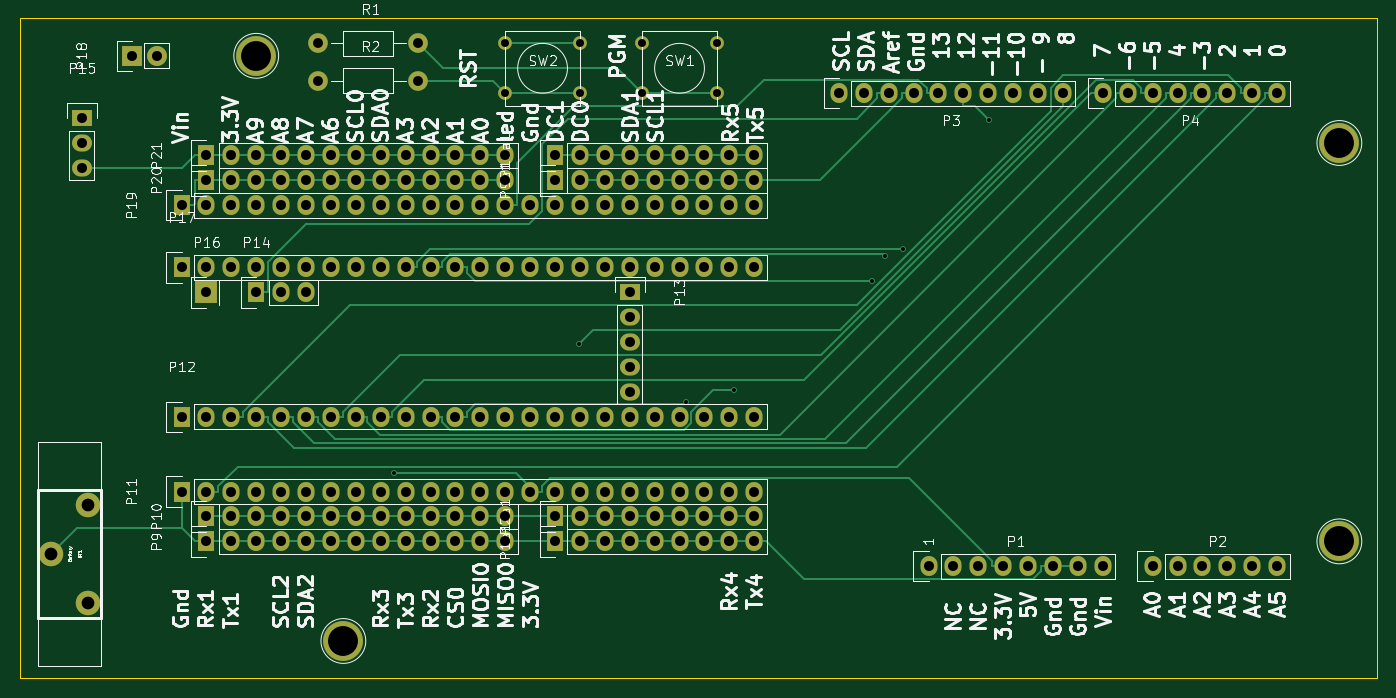
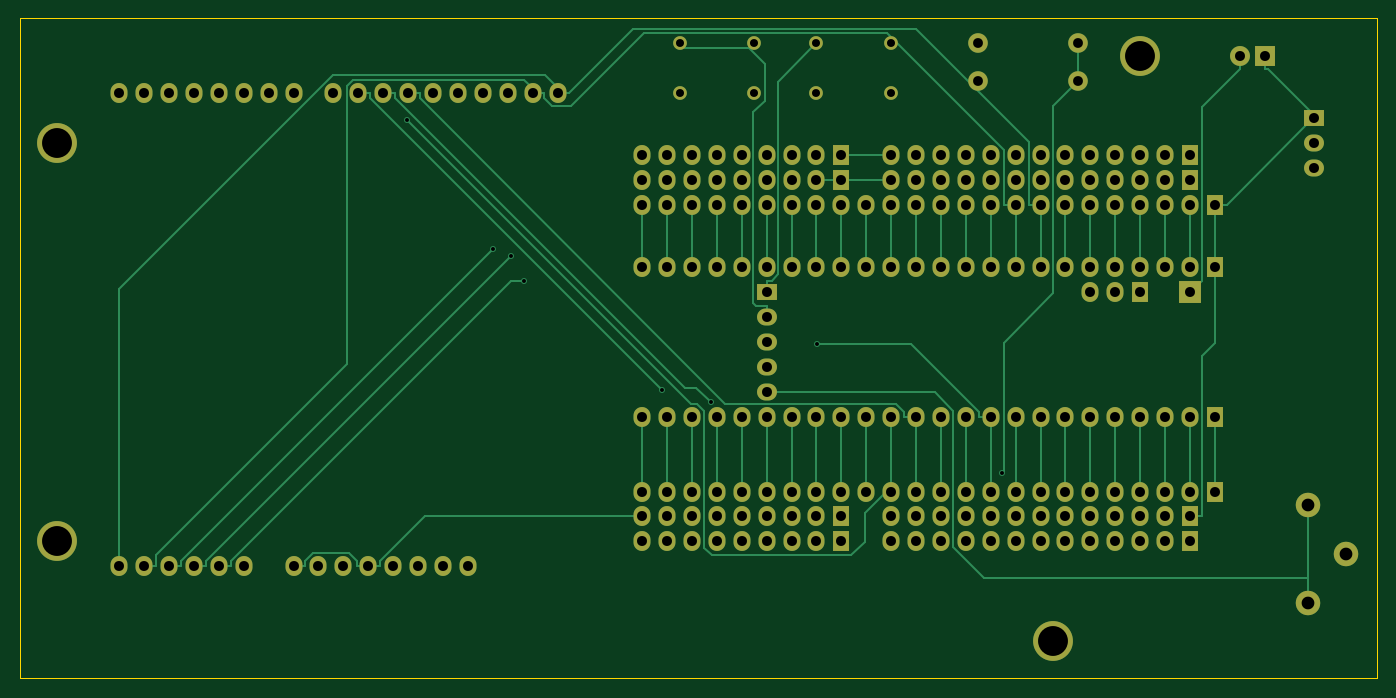
Circuit board: 10 layer files. Board 138.4 x 67.3 mm.
- bottom_copper: Teensy_Uno-B.Cu.gbr (15974 bytes)
- bottom_mask: Teensy_Uno-B.Mask.gbr (6927 bytes)
- paste: Teensy_Uno-B.Paste.gbr (271 bytes)
- bottom_silk: Teensy_Uno-B.SilkS.gbr (272 bytes)
- outline: Teensy_Uno-Edge.Cuts.gbr (496 bytes)
- top_copper: Teensy_Uno-F.Cu.gbr (18932 bytes)
- top_mask: Teensy_Uno-F.Mask.gbr (6927 bytes)
- paste: Teensy_Uno-F.Paste.gbr (271 bytes)
- top_silk: Teensy_Uno-F.SilkS.gbr (80838 bytes)
- drill: Teensy_Uno.drl (4546 bytes)

=== bottom_copper: Teensy_Uno-B.Cu.gbr (15974 bytes, source omitted) ===
=== bottom_mask: Teensy_Uno-B.Mask.gbr (6927 bytes, source omitted) ===
=== paste: Teensy_Uno-B.Paste.gbr ===
G04 #@! TF.FileFunction,Paste,Bot*
%FSLAX46Y46*%
G04 Gerber Fmt 4.6, Leading zero omitted, Abs format (unit mm)*
G04 Created by KiCad (PCBNEW 4.0.4-stable) date 11/21/16 07:11:13*
%MOMM*%
%LPD*%
G01*
G04 APERTURE LIST*
%ADD10C,0.100000*%
G04 APERTURE END LIST*
D10*
M02*

=== bottom_silk: Teensy_Uno-B.SilkS.gbr ===
G04 #@! TF.FileFunction,Legend,Bot*
%FSLAX46Y46*%
G04 Gerber Fmt 4.6, Leading zero omitted, Abs format (unit mm)*
G04 Created by KiCad (PCBNEW 4.0.4-stable) date 11/21/16 07:11:13*
%MOMM*%
%LPD*%
G01*
G04 APERTURE LIST*
%ADD10C,0.100000*%
G04 APERTURE END LIST*
D10*
M02*

=== outline: Teensy_Uno-Edge.Cuts.gbr ===
G04 #@! TF.FileFunction,Profile,NP*
%FSLAX46Y46*%
G04 Gerber Fmt 4.6, Leading zero omitted, Abs format (unit mm)*
G04 Created by KiCad (PCBNEW 4.0.4-stable) date 11/21/16 07:11:13*
%MOMM*%
%LPD*%
G01*
G04 APERTURE LIST*
%ADD10C,0.100000*%
%ADD11C,0.150000*%
G04 APERTURE END LIST*
D10*
D11*
X41148000Y-135255000D02*
X41148000Y-67945000D01*
X179578000Y-135255000D02*
X41148000Y-135255000D01*
X179578000Y-67945000D02*
X179578000Y-135255000D01*
X41148000Y-67945000D02*
X179578000Y-67945000D01*
M02*

=== top_copper: Teensy_Uno-F.Cu.gbr (18932 bytes, source omitted) ===
=== top_mask: Teensy_Uno-F.Mask.gbr (6927 bytes, source omitted) ===
=== paste: Teensy_Uno-F.Paste.gbr ===
G04 #@! TF.FileFunction,Paste,Top*
%FSLAX46Y46*%
G04 Gerber Fmt 4.6, Leading zero omitted, Abs format (unit mm)*
G04 Created by KiCad (PCBNEW 4.0.4-stable) date 11/21/16 07:11:13*
%MOMM*%
%LPD*%
G01*
G04 APERTURE LIST*
%ADD10C,0.100000*%
G04 APERTURE END LIST*
D10*
M02*

=== top_silk: Teensy_Uno-F.SilkS.gbr (80838 bytes, source omitted) ===
=== drill: Teensy_Uno.drl ===
M48
;DRILL file {KiCad 4.0.4-stable} date 11/21/16 07:11:17
;FORMAT={-:-/ absolute / metric / decimal}
FMAT,2
METRIC,TZ
T1C0.400
T2C0.813
T3C1.001
T4C1.016
T5C1.300
T6C3.048
%
G90
G05
M71
T1
X79.367Y-114.291
X98.233Y-101.121
X109.104Y-107.074
X114.061Y-105.865
X128.14Y-94.686
X129.428Y-92.124
X131.287Y-91.491
X140.03Y-78.288
T2
X90.678Y-70.485
X90.678Y-75.565
X98.298Y-70.485
X98.298Y-75.565
X104.648Y-70.485
X104.648Y-75.565
X112.268Y-70.485
X112.268Y-75.565
T3
X71.628Y-70.485
X71.628Y-74.295
X81.788Y-70.485
X81.788Y-74.295
T4
X47.498Y-78.105
X47.498Y-80.645
X47.498Y-83.185
X52.578Y-71.755
X55.118Y-71.755
X57.658Y-86.995
X57.658Y-93.345
X57.658Y-108.585
X57.658Y-116.205
X60.198Y-81.915
X60.198Y-84.455
X60.198Y-86.995
X60.198Y-93.345
X60.198Y-95.885
X60.198Y-108.585
X60.198Y-116.205
X60.198Y-118.745
X60.198Y-121.285
X62.738Y-81.915
X62.738Y-84.455
X62.738Y-86.995
X62.738Y-93.345
X62.738Y-108.585
X62.738Y-116.205
X62.738Y-118.745
X62.738Y-121.285
X65.278Y-81.915
X65.278Y-84.455
X65.278Y-86.995
X65.278Y-93.345
X65.278Y-95.885
X65.278Y-108.585
X65.278Y-116.205
X65.278Y-118.745
X65.278Y-121.285
X67.818Y-81.915
X67.818Y-84.455
X67.818Y-86.995
X67.818Y-93.345
X67.818Y-95.885
X67.818Y-108.585
X67.818Y-116.205
X67.818Y-118.745
X67.818Y-121.285
X70.358Y-81.915
X70.358Y-84.455
X70.358Y-86.995
X70.358Y-93.345
X70.358Y-95.885
X70.358Y-108.585
X70.358Y-116.205
X70.358Y-118.745
X70.358Y-121.285
X72.898Y-81.915
X72.898Y-84.455
X72.898Y-86.995
X72.898Y-93.345
X72.898Y-108.585
X72.898Y-116.205
X72.898Y-118.745
X72.898Y-121.285
X75.438Y-81.915
X75.438Y-84.455
X75.438Y-86.995
X75.438Y-93.345
X75.438Y-108.585
X75.438Y-116.205
X75.438Y-118.745
X75.438Y-121.285
X77.978Y-81.915
X77.978Y-84.455
X77.978Y-86.995
X77.978Y-93.345
X77.978Y-108.585
X77.978Y-116.205
X77.978Y-118.745
X77.978Y-121.285
X80.518Y-81.915
X80.518Y-84.455
X80.518Y-86.995
X80.518Y-93.345
X80.518Y-108.585
X80.518Y-116.205
X80.518Y-118.745
X80.518Y-121.285
X83.058Y-81.915
X83.058Y-84.455
X83.058Y-86.995
X83.058Y-93.345
X83.058Y-108.585
X83.058Y-116.205
X83.058Y-118.745
X83.058Y-121.285
X85.598Y-81.915
X85.598Y-84.455
X85.598Y-86.995
X85.598Y-93.345
X85.598Y-108.585
X85.598Y-116.205
X85.598Y-118.745
X85.598Y-121.285
X88.138Y-81.915
X88.138Y-84.455
X88.138Y-86.995
X88.138Y-93.345
X88.138Y-108.585
X88.138Y-116.205
X88.138Y-118.745
X88.138Y-121.285
X90.678Y-81.915
X90.678Y-84.455
X90.678Y-86.995
X90.678Y-93.345
X90.678Y-108.585
X90.678Y-116.205
X90.678Y-118.745
X90.678Y-121.285
X93.218Y-86.995
X93.218Y-93.345
X93.218Y-108.585
X93.218Y-116.205
X95.758Y-81.915
X95.758Y-84.455
X95.758Y-86.995
X95.758Y-93.345
X95.758Y-108.585
X95.758Y-116.205
X95.758Y-118.745
X95.758Y-121.285
X98.298Y-81.915
X98.298Y-84.455
X98.298Y-86.995
X98.298Y-93.345
X98.298Y-108.585
X98.298Y-116.205
X98.298Y-118.745
X98.298Y-121.285
X100.838Y-81.915
X100.838Y-84.455
X100.838Y-86.995
X100.838Y-93.345
X100.838Y-108.585
X100.838Y-116.205
X100.838Y-118.745
X100.838Y-121.285
X103.378Y-81.915
X103.378Y-84.455
X103.378Y-86.995
X103.378Y-93.345
X103.378Y-95.885
X103.378Y-98.425
X103.378Y-100.965
X103.378Y-103.505
X103.378Y-106.045
X103.378Y-108.585
X103.378Y-116.205
X103.378Y-118.745
X103.378Y-121.285
X105.918Y-81.915
X105.918Y-84.455
X105.918Y-86.995
X105.918Y-93.345
X105.918Y-108.585
X105.918Y-116.205
X105.918Y-118.745
X105.918Y-121.285
X108.458Y-81.915
X108.458Y-84.455
X108.458Y-86.995
X108.458Y-93.345
X108.458Y-108.585
X108.458Y-116.205
X108.458Y-118.745
X108.458Y-121.285
X110.998Y-81.915
X110.998Y-84.455
X110.998Y-86.995
X110.998Y-93.345
X110.998Y-108.585
X110.998Y-116.205
X110.998Y-118.745
X110.998Y-121.285
X113.538Y-81.915
X113.538Y-84.455
X113.538Y-86.995
X113.538Y-93.345
X113.538Y-108.585
X113.538Y-116.205
X113.538Y-118.745
X113.538Y-121.285
X116.078Y-81.915
X116.078Y-84.455
X116.078Y-86.995
X116.078Y-93.345
X116.078Y-108.585
X116.078Y-116.205
X116.078Y-118.745
X116.078Y-121.285
X124.714Y-75.565
X127.254Y-75.565
X129.794Y-75.565
X132.334Y-75.565
X133.858Y-123.825
X134.874Y-75.565
X136.398Y-123.825
X137.414Y-75.565
X138.938Y-123.825
X139.954Y-75.565
X141.478Y-123.825
X142.494Y-75.565
X144.018Y-123.825
X145.034Y-75.565
X146.558Y-123.825
X147.574Y-75.565
X149.098Y-123.825
X151.638Y-75.565
X151.638Y-123.825
X154.178Y-75.565
X156.718Y-75.565
X156.718Y-123.825
X159.258Y-75.565
X159.258Y-123.825
X161.798Y-75.565
X161.798Y-123.825
X164.338Y-75.565
X164.338Y-123.825
X166.878Y-75.565
X166.878Y-123.825
X169.418Y-75.565
X169.418Y-123.825
T5
X44.328Y-122.555
X48.128Y-117.554
X48.128Y-127.556
T6
X65.278Y-71.755
X74.168Y-131.445
X175.768Y-80.645
X175.768Y-121.285
T0
M30
